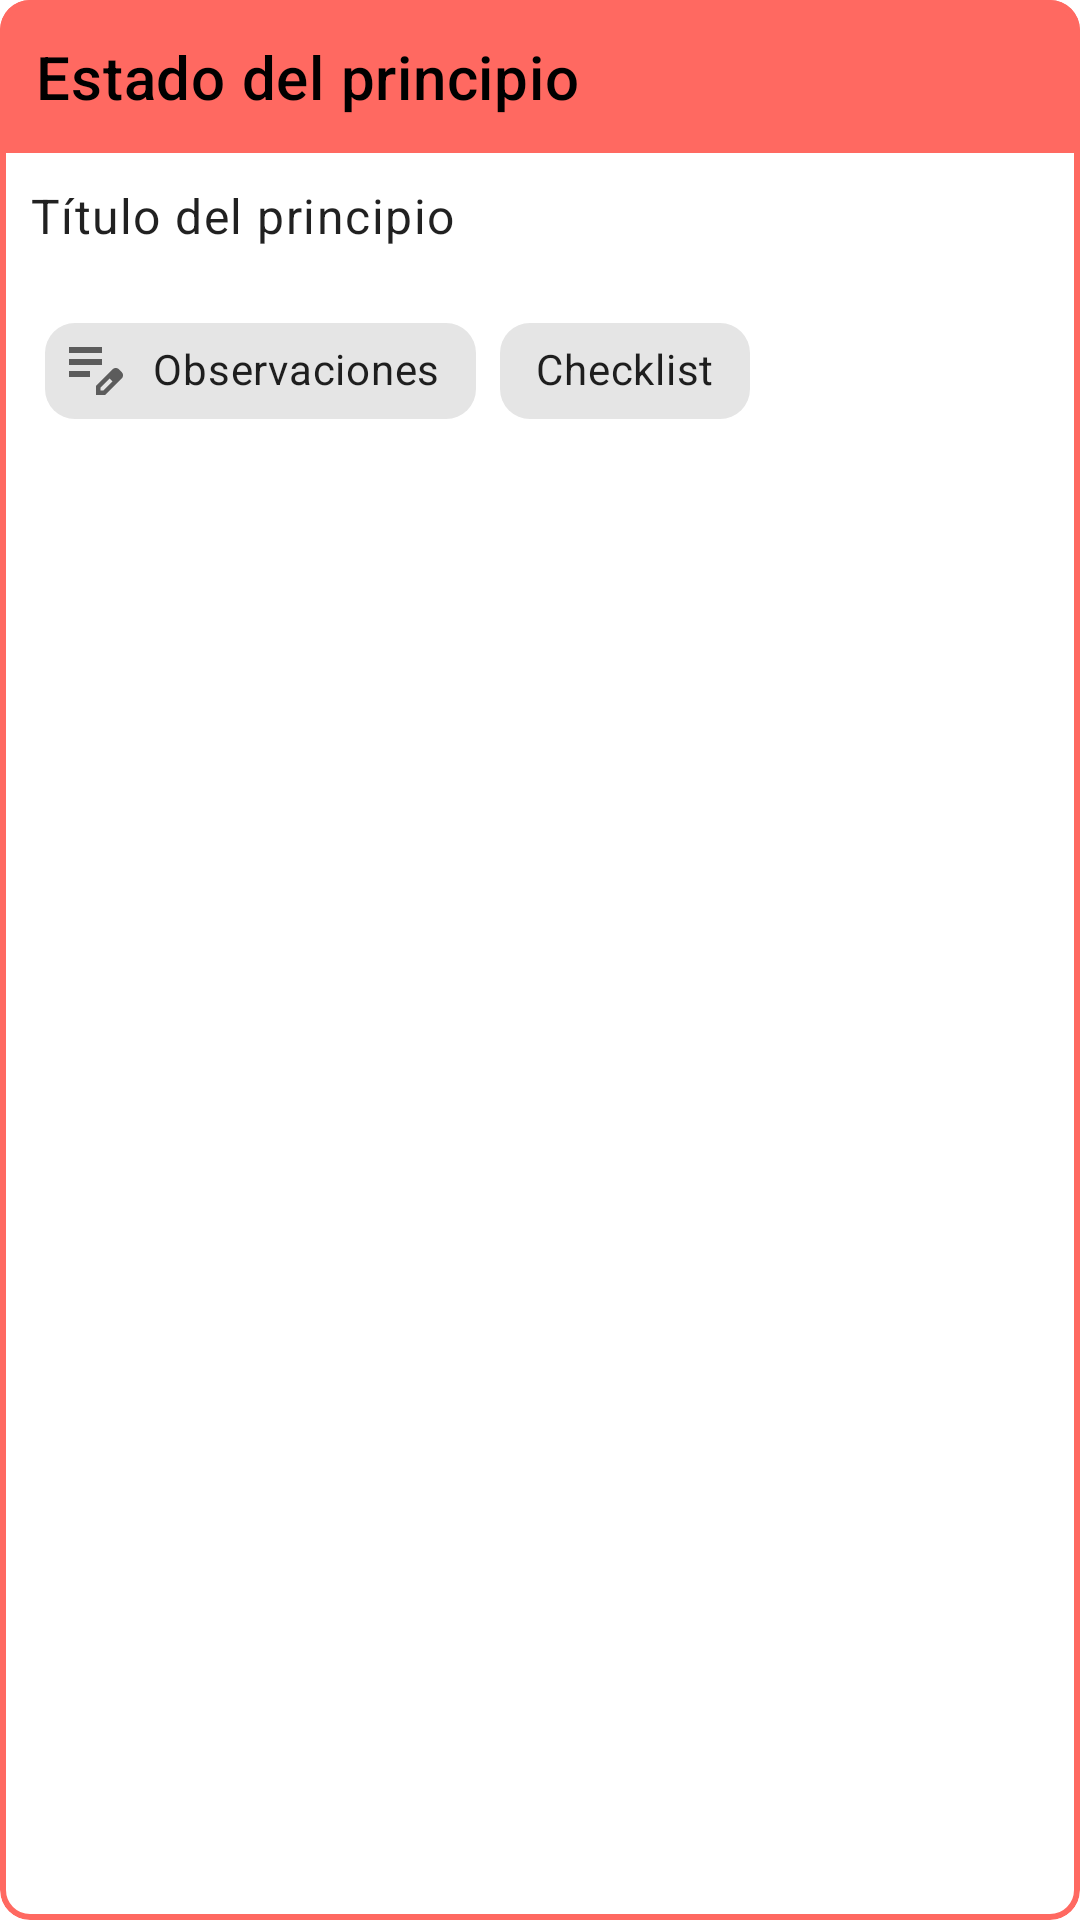

Reconstruct the res/layout file that produces this screen, plus the resources it refers to.
<!-- AndroidManifest.xml: application theme Theme.Spgunlp -->
<!-- res/layout/principle_item.xml -->
<?xml version="1.0" encoding="utf-8"?>
<com.google.android.material.card.MaterialCardView
    xmlns:android="http://schemas.android.com/apk/res/android"
    xmlns:app="http://schemas.android.com/apk/res-auto"
    android:gravity="center"
    xmlns:card_view="http://schemas.android.com/apk/res-auto"
    app:cardCornerRadius="10dp"
    android:id="@+id/card_view"
    android:layout_width="match_parent"
    android:layout_height="wrap_content"
    android:layout_margin="8dp"
    app:strokeWidth="2dp"
    app:strokeColor="@color/red"
    app:cardElevation="0dp">

    <LinearLayout
        android:layout_width="match_parent"
        android:layout_height="wrap_content"
        android:orientation="vertical">

        <LinearLayout
            android:id="@+id/stateBar"
            android:layout_width="match_parent"
            android:layout_height="wrap_content"
            android:orientation="vertical"
            android:background="@color/red"
            android:padding="12dp">

            
            <TextView
                android:id="@+id/principle_state"
                android:layout_width="wrap_content"
                android:layout_height="wrap_content"
                android:text="@string/estado_del_principio"
                android:textAppearance="?attr/textAppearanceHeadline6"
                android:textColor="@color/black"
                />
        </LinearLayout>

        <LinearLayout
            android:layout_width="match_parent"
            android:layout_height="wrap_content"
            android:orientation="vertical"
            android:padding="10dp">

            
            <TextView
                android:id="@+id/principle_title"
                android:layout_width="wrap_content"
                android:layout_height="wrap_content"
                android:text="@string/titulo_del_principio"
                android:textAppearance="?attr/textAppearanceBody1"
                />
        </LinearLayout>

        
        <LinearLayout
            android:layout_width="match_parent"
            android:layout_height="wrap_content"
            android:layout_margin="15dp"
            android:gravity="center_horizontal"
            android:orientation="horizontal">
            <com.google.android.material.chip.ChipGroup
                android:id="@+id/principle_actions"
                android:layout_width="match_parent"
                android:layout_height="wrap_content">

                <com.google.android.material.chip.Chip
                    android:id="@+id/btn_observations"
                    android:layout_width="wrap_content"
                    android:layout_height="wrap_content"
                    app:chipCornerRadius="10dp"
                    app:ensureMinTouchTargetSize="false"
                    app:chipIcon="@drawable/observations_light"
                    android:text="@string/observaciones"/>

                <com.google.android.material.chip.Chip
                    android:id="@+id/btn_checklist"
                    android:layout_width="wrap_content"
                    android:layout_height="wrap_content"
                    app:chipCornerRadius="10dp"
                    app:ensureMinTouchTargetSize="false"
                    app:chipIcon="@drawable/checklist_light"
                    android:text="@string/checklist"/>
            </com.google.android.material.chip.ChipGroup>
        </LinearLayout>

    </LinearLayout>

</com.google.android.material.card.MaterialCardView>
<!-- resources referenced by this layout -->
<resources>
  <color name="black">#FF000000</color>
  <color name="red">#ff6961</color>
  <!-- drawable observations_light (drawable) -->
  <vector xmlns:android="http://schemas.android.com/apk/res/android"
      android:width="64dp"
      android:height="64dp"
      android:viewportWidth="960"
      android:viewportHeight="960"
      android:tint="?attr/colorControlNormal">
    <path
        android:fillColor="@android:color/white"
        android:pathData="M160,560L160,480L440,480L440,560L160,560ZM160,400L160,320L600,320L600,400L160,400ZM160,240L160,160L600,160L600,240L160,240ZM520,800L520,677L741,457Q750,448 761,444Q772,440 783,440Q795,440 806,444.5Q817,449 826,458L863,495Q871,504 875.5,515Q880,526 880,537Q880,548 876,559.5Q872,571 863,580L643,800L520,800ZM820,537L820,537L783,500L783,500L820,537ZM580,740L618,740L739,618L721,599L702,581L580,702L580,740ZM721,599L702,581L702,581L739,618L739,618L721,599Z"/>
  </vector>
  <string name="checklist">Checklist</string>
  <string name="estado_del_principio">Estado del principio</string>
  <string name="observaciones">Observaciones</string>
  <string name="titulo_del_principio">Título del principio</string>
  <style name="Theme.Spgunlp" parent="Theme.MaterialComponents.DayNight.NoActionBar">
          
          <item name="colorPrimary">@color/purple_500</item>
          <item name="colorPrimaryVariant">@color/purple_700</item>
          <item name="colorOnPrimary">@color/white</item>
          
          <item name="colorSecondary">@color/teal_200</item>
          <item name="colorSecondaryVariant">@color/teal_700</item>
          <item name="colorOnSecondary">@color/black</item>
          <item name="colorBW">@color/black</item>
          
          <item name="android:statusBarColor">?attr/colorPrimaryVariant</item>
          
          <item name="observations">@drawable/observations_light</item>
          <item name="checklist">@drawable/checklist_light</item>
          <item name="done">@drawable/done_light</item>
          
          <item name="btn_send">@drawable/send_btn_light</item>
      </style>
  <color name="purple_500">#FF6200EE</color>
  <color name="purple_700">#FF3700B3</color>
  <color name="white">#FFFFFFFF</color>
  <color name="teal_200">#FF03DAC5</color>
  <color name="teal_700">#FF018786</color>
  <!-- drawable send_btn_light (drawable) -->
  <vector
      xmlns:android="http://schemas.android.com/apk/res/android"
      android:width="32dp"
      android:height="32dp"
      android:viewportWidth="960"
      android:viewportHeight="960"
      android:tint="?attr/colorControlNormal"
      android:autoMirrored="true">
      <path
          android:fillColor="@android:color/white"
          android:pathData="M120,800L120,160L880,480L120,800ZM200,680L674,480L200,280L200,420L440,480L200,540L200,680ZM200,680L200,480L200,280L200,420L200,420L200,540L200,540L200,680Z"/>
  </vector>
</resources>
